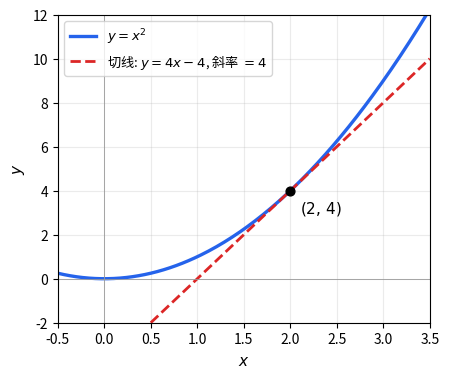

Source code (Python): (Note: this script raises an exception after producing the figure.)
"""
chpt2_ex_figs.py
Static figures for chpt2 exercises where geometry adds insight.
Naming convention: chpt2_ex{NNN}.png matches the exercise file id.
"""

import numpy as np
import matplotlib
matplotlib.use("Agg")
import matplotlib.pyplot as plt

# Use a CJK-capable font so Chinese in legends/titles renders.
plt.rcParams["font.sans-serif"] = ["Noto Sans CJK JP", "DejaVu Sans"]
plt.rcParams["axes.unicode_minus"] = False

OUT = "media/img"


def _save(name):
    out = f"{OUT}/{name}.png"
    plt.savefig(out, dpi=150, bbox_inches="tight", facecolor="white")
    print(f"Saved → {out}")
    plt.close()


def _axes(ax, xlim, ylim, xlabel="$x$", ylabel="$y$"):
    ax.axhline(0, color="#999", lw=0.6)
    ax.axvline(0, color="#999", lw=0.6)
    ax.set_xlabel(xlabel, fontsize=11)
    ax.set_ylabel(ylabel, fontsize=11)
    ax.set_xlim(*xlim)
    ax.set_ylim(*ylim)
    ax.grid(True, alpha=0.25)


# ──────────────────────────────────────────────────────────────────────────────
# ex002: f(x)=x^2, derivative at x=2 — tangent line
# ──────────────────────────────────────────────────────────────────────────────
def fig_ex002():
    fig, ax = plt.subplots(figsize=(4.8, 4.0), dpi=150)
    x = np.linspace(-0.5, 3.5, 240)
    ax.plot(x, x**2, color="#2563eb", lw=2.4, label=r"$y=x^2$")
    # tangent at x=2: slope=4, y=4x-4
    xt = np.linspace(0.5, 3.5, 120)
    ax.plot(xt, 4*xt - 4, color="#dc2626", lw=2.0, ls="--",
            label=r"切线: $y=4x-4$, 斜率 $=4$")
    ax.scatter([2], [4], color="black", s=40, zorder=5)
    ax.annotate("$(2,\\,4)$", (2, 4), xytext=(2.1, 3.0),
                fontsize=11, color="black")
    _axes(ax, (-0.5, 3.5), (-2, 12))
    ax.legend(loc="upper left", fontsize=9.5)
    _save("chpt2_ex002")


# ──────────────────────────────────────────────────────────────────────────────
# ex003: f(x)=x^2 and its derivative f'(x)=2x — paired panels
# ──────────────────────────────────────────────────────────────────────────────
def fig_ex003():
    fig, axes = plt.subplots(1, 2, figsize=(8.6, 3.8), dpi=150)
    x = np.linspace(-2.5, 2.5, 240)
    axes[0].plot(x, x**2, color="#2563eb", lw=2.4)
    axes[0].set_title(r"$y=x^2$", fontsize=12)
    _axes(axes[0], (-2.5, 2.5), (-1, 7))
    axes[1].plot(x, 2*x, color="#dc2626", lw=2.4)
    axes[1].set_title(r"$y'=2x$", fontsize=12)
    _axes(axes[1], (-2.5, 2.5), (-5.5, 5.5), ylabel="$y'$")
    _save("chpt2_ex003")


# ──────────────────────────────────────────────────────────────────────────────
# ex004: f(x)=cos x and f'(x)=-sin x
# ──────────────────────────────────────────────────────────────────────────────
def fig_ex004():
    fig, ax = plt.subplots(figsize=(6.4, 3.6), dpi=150)
    x = np.linspace(-2*np.pi, 2*np.pi, 400)
    ax.plot(x, np.cos(x), color="#2563eb", lw=2.4, label=r"$y=\cos x$")
    ax.plot(x, -np.sin(x), color="#dc2626", lw=2.0, ls="--",
            label=r"$y'=-\sin x$")
    ax.set_xticks([-2*np.pi, -np.pi, 0, np.pi, 2*np.pi])
    ax.set_xticklabels([r"$-2\pi$", r"$-\pi$", "0", r"$\pi$", r"$2\pi$"])
    _axes(ax, (-2*np.pi, 2*np.pi), (-1.4, 1.4))
    ax.legend(loc="upper right", fontsize=10)
    _save("chpt2_ex004")


# ──────────────────────────────────────────────────────────────────────────────
# ex009: y=tan x and y'=sec^2 x — show asymptotes
# ──────────────────────────────────────────────────────────────────────────────
def fig_ex009():
    fig, ax = plt.subplots(figsize=(6.4, 4.0), dpi=150)
    eps = 0.05
    for k in [-1, 0]:
        x = np.linspace(-np.pi/2 + eps + k*np.pi, np.pi/2 - eps + k*np.pi, 200)
        ax.plot(x, np.tan(x), color="#2563eb", lw=2.4)
        ax.plot(x, 1/np.cos(x)**2, color="#dc2626", lw=2.0, ls="--")
    # asymptote markers
    for v in [-np.pi/2, np.pi/2]:
        ax.axvline(v, color="#888", lw=0.8, ls=":")
    ax.plot([], [], color="#2563eb", lw=2.4, label=r"$y=\tan x$")
    ax.plot([], [], color="#dc2626", lw=2.0, ls="--", label=r"$y'=\sec^2 x$")
    ax.set_xticks([-np.pi, -np.pi/2, 0, np.pi/2, np.pi])
    ax.set_xticklabels([r"$-\pi$", r"$-\pi/2$", "0", r"$\pi/2$", r"$\pi$"])
    _axes(ax, (-np.pi - 0.1, np.pi + 0.1), (-6, 8))
    ax.legend(loc="upper left", fontsize=10)
    _save("chpt2_ex009")


# ──────────────────────────────────────────────────────────────────────────────
# ex012: y=x+cos x on [0,2π] — strictly increasing because y'=1-sin x ≥ 0
# ──────────────────────────────────────────────────────────────────────────────
def fig_ex012():
    fig, axes = plt.subplots(1, 2, figsize=(9.0, 3.8), dpi=150)
    x = np.linspace(0, 2*np.pi, 240)
    axes[0].plot(x, x + np.cos(x), color="#2563eb", lw=2.4)
    axes[0].set_title(r"$y=x+\cos x$", fontsize=12)
    _axes(axes[0], (0, 2*np.pi), (0, 2*np.pi + 1))
    axes[0].set_xticks([0, np.pi, 2*np.pi])
    axes[0].set_xticklabels(["0", r"$\pi$", r"$2\pi$"])
    axes[1].plot(x, 1 - np.sin(x), color="#dc2626", lw=2.4)
    axes[1].fill_between(x, 0, 1 - np.sin(x), alpha=0.15, color="#dc2626")
    axes[1].set_title(r"$y'=1-\sin x \geq 0$", fontsize=12)
    _axes(axes[1], (0, 2*np.pi), (-0.2, 2.3), ylabel="$y'$")
    axes[1].set_xticks([0, np.pi, 2*np.pi])
    axes[1].set_xticklabels(["0", r"$\pi$", r"$2\pi$"])
    _save("chpt2_ex012")


# ──────────────────────────────────────────────────────────────────────────────
# ex013: y=e^x - x + 3, minimum at x=0
# ──────────────────────────────────────────────────────────────────────────────
def fig_ex013():
    fig, ax = plt.subplots(figsize=(5.6, 4.0), dpi=150)
    x = np.linspace(-1.6, 1.8, 240)
    y = np.exp(x) - x + 3
    ax.plot(x, y, color="#2563eb", lw=2.4)
    ax.scatter([0], [4], color="#dc2626", s=70, zorder=5,
               label=r"最小值 $(0,\,4)$")
    # mark intervals
    ax.fill_between(x[x < 0], 3, y[x < 0], alpha=0.12, color="#dc2626")
    ax.fill_between(x[x >= 0], 3, y[x >= 0], alpha=0.12, color="#16a34a")
    ax.text(-0.8, 3.2, "递减\n($y'<0$)", ha="center", fontsize=10, color="#dc2626")
    ax.text(1.0, 3.2, "递增\n($y'>0$)", ha="center", fontsize=10, color="#16a34a")
    _axes(ax, (-1.6, 1.8), (3, 7))
    ax.legend(loc="upper left", fontsize=10)
    _save("chpt2_ex013")


# ──────────────────────────────────────────────────────────────────────────────
# ex014: y=x^4 - 4x^2 — two local minima at ±√2, local max at 0
# ──────────────────────────────────────────────────────────────────────────────
def fig_ex014():
    fig, ax = plt.subplots(figsize=(6.0, 4.4), dpi=150)
    x = np.linspace(-2.4, 2.4, 240)
    y = x**4 - 4*x**2
    ax.plot(x, y, color="#2563eb", lw=2.4)
    s2 = np.sqrt(2)
    ax.scatter([-s2, s2], [-4, -4], color="#dc2626", s=70, zorder=5,
               label=r"极小值 $(\pm\sqrt{2},\,-4)$")
    ax.scatter([0], [0], color="#16a34a", s=70, zorder=5,
               label=r"极大值 $(0,\,0)$")
    ax.axhline(-4, color="#dc2626", lw=0.7, ls=":", alpha=0.5)
    _axes(ax, (-2.4, 2.4), (-5.5, 4))
    ax.legend(loc="upper center", fontsize=10)
    _save("chpt2_ex014")


# ──────────────────────────────────────────────────────────────────────────────
# ex017: y=√x concave (上凸)
# ──────────────────────────────────────────────────────────────────────────────
def fig_ex017():
    fig, ax = plt.subplots(figsize=(5.0, 4.0), dpi=150)
    x = np.linspace(0, 4, 240)
    ax.plot(x, np.sqrt(x), color="#2563eb", lw=2.4, label=r"$y=\sqrt{x}$")
    # secant from (0.5, √0.5) to (3.5, √3.5) — lies BELOW the curve
    xa, xb = 0.5, 3.5
    ya, yb = np.sqrt(xa), np.sqrt(xb)
    ax.plot([xa, xb], [ya, yb], color="#dc2626", lw=2.0, ls="--",
            label="弦 (在曲线下方 → 凹/concave)")
    ax.scatter([xa, xb], [ya, yb], color="#dc2626", s=40, zorder=5)
    _axes(ax, (-0.2, 4.2), (-0.2, 2.3))
    ax.legend(loc="lower right", fontsize=9.5)
    _save("chpt2_ex017")


# ──────────────────────────────────────────────────────────────────────────────
# ex018: y=x^2 convex (下凸)
# ──────────────────────────────────────────────────────────────────────────────
def fig_ex018():
    fig, ax = plt.subplots(figsize=(5.0, 4.0), dpi=150)
    x = np.linspace(-2.5, 2.5, 240)
    ax.plot(x, x**2, color="#2563eb", lw=2.4, label=r"$y=x^2$")
    xa, xb = -1.5, 2.0
    ya, yb = xa**2, xb**2
    ax.plot([xa, xb], [ya, yb], color="#dc2626", lw=2.0, ls="--",
            label="弦 (在曲线上方 → 凸/convex)")
    ax.scatter([xa, xb], [ya, yb], color="#dc2626", s=40, zorder=5)
    _axes(ax, (-2.5, 2.5), (-0.5, 6.5))
    ax.legend(loc="upper left", fontsize=9.5)
    _save("chpt2_ex018")


# ──────────────────────────────────────────────────────────────────────────────
# ex019: y=ln x concave
# ──────────────────────────────────────────────────────────────────────────────
def fig_ex019():
    fig, ax = plt.subplots(figsize=(5.0, 4.0), dpi=150)
    x = np.linspace(0.05, 5, 240)
    ax.plot(x, np.log(x), color="#2563eb", lw=2.4, label=r"$y=\ln x$")
    xa, xb = 0.5, 4.5
    ya, yb = np.log(xa), np.log(xb)
    ax.plot([xa, xb], [ya, yb], color="#dc2626", lw=2.0, ls="--",
            label="弦 (在曲线下方 → 凹/concave)")
    ax.scatter([xa, xb], [ya, yb], color="#dc2626", s=40, zorder=5)
    _axes(ax, (-0.2, 5.2), (-3.2, 2.0))
    ax.legend(loc="lower right", fontsize=9.5)
    _save("chpt2_ex019")


# ──────────────────────────────────────────────────────────────────────────────
# ex020: f(x)=x^2 凸 → k(x)=f(2x+1)=(2x+1)^2 也是凸
# ──────────────────────────────────────────────────────────────────────────────
def fig_ex020():
    fig, axes = plt.subplots(1, 2, figsize=(9.0, 3.8), dpi=150)
    x = np.linspace(-2.5, 2.5, 240)
    axes[0].plot(x, x**2, color="#2563eb", lw=2.4)
    axes[0].set_title(r"$f(x)=x^2$", fontsize=12)
    _axes(axes[0], (-2.5, 2.5), (-0.5, 7))
    xk = np.linspace(-2.5, 1.0, 240)
    axes[1].plot(xk, (2*xk + 1)**2, color="#dc2626", lw=2.4)
    axes[1].set_title(r"$k(x)=f(2x+1)=(2x+1)^2$", fontsize=12)
    _axes(axes[1], (-2.5, 1.0), (-0.5, 18))
    _save("chpt2_ex020")


if __name__ == "__main__":
    fig_ex002()
    fig_ex003()
    fig_ex004()
    fig_ex009()
    fig_ex012()
    fig_ex013()
    fig_ex014()
    fig_ex017()
    fig_ex018()
    fig_ex019()
    fig_ex020()
